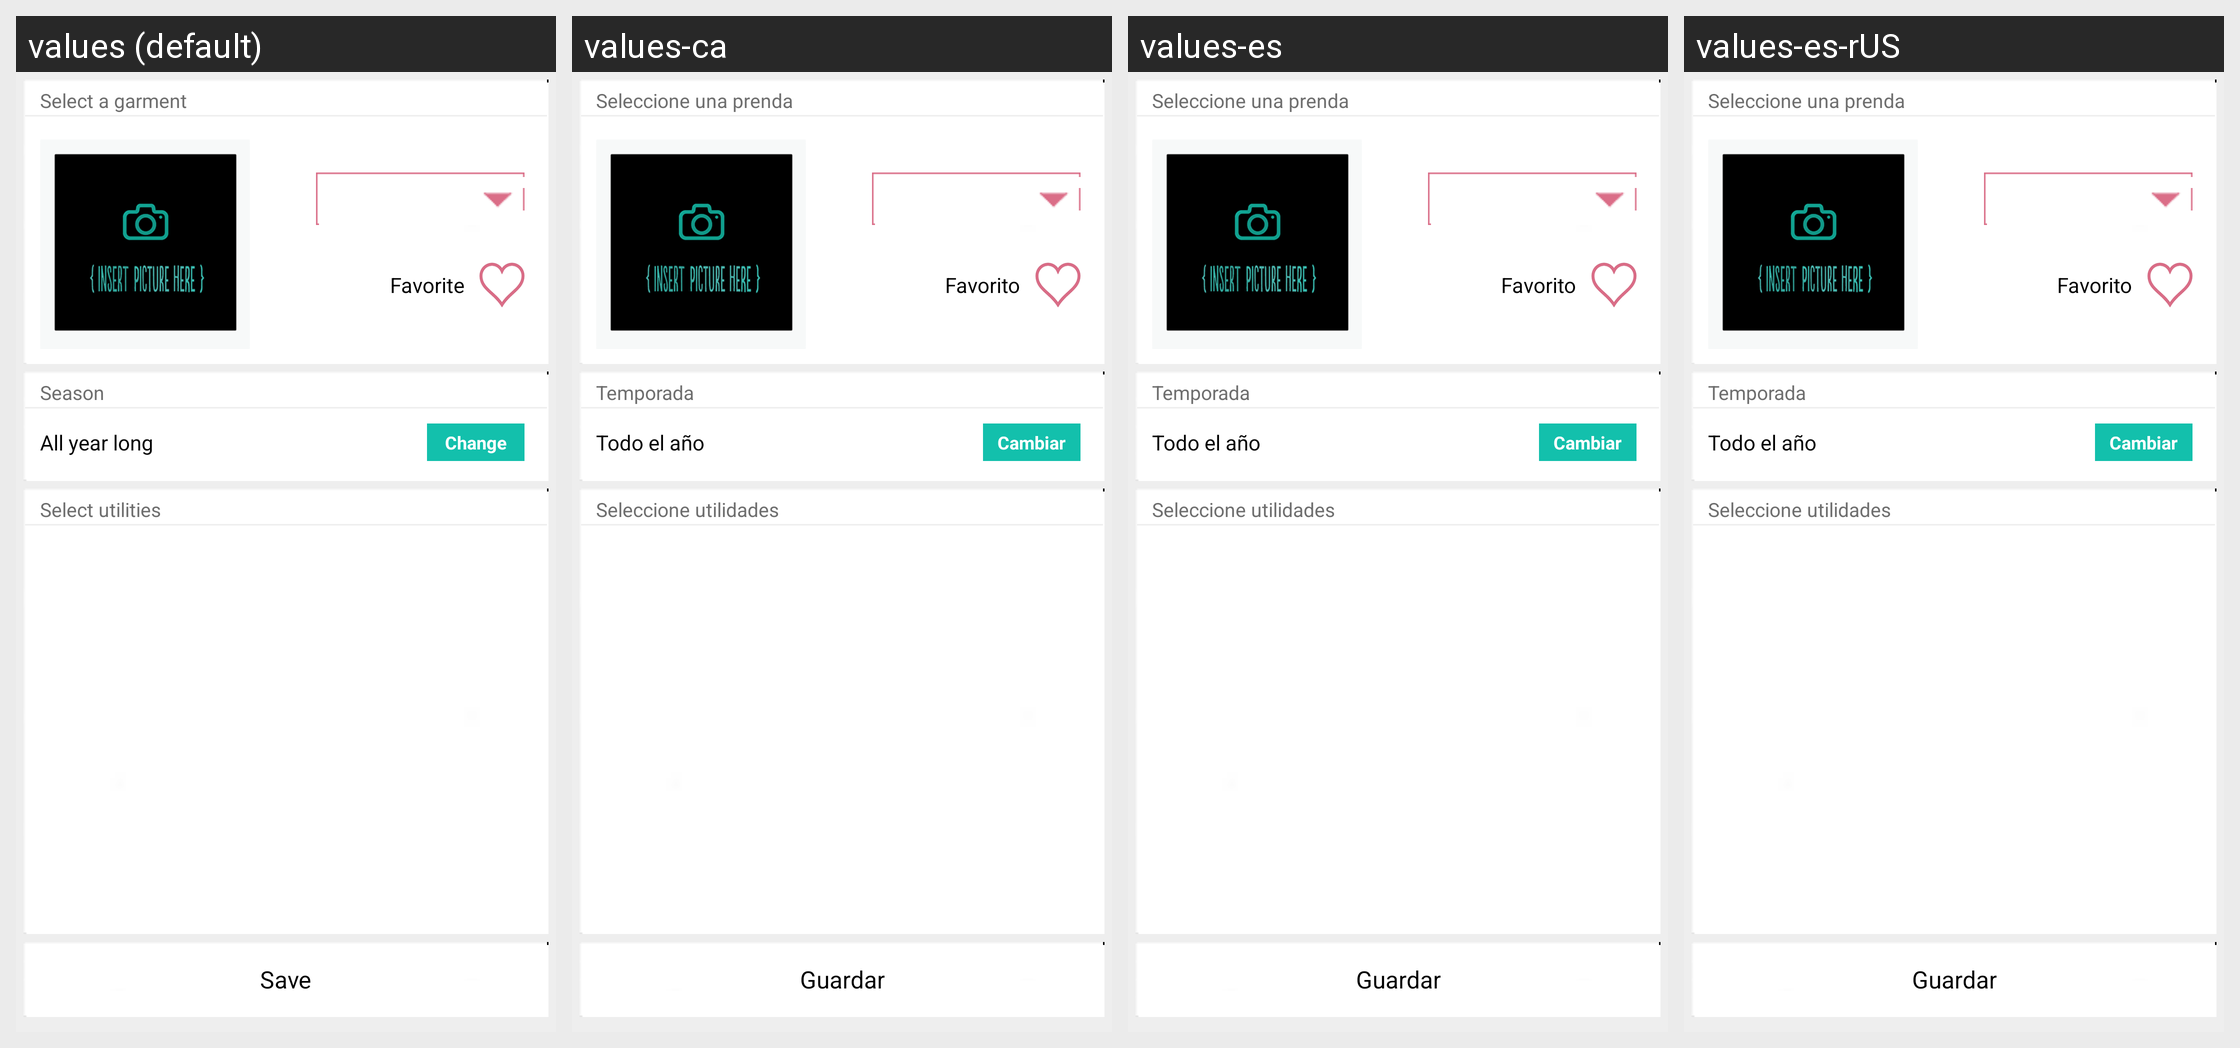

This grid shows one Android layout under several languages. Give, for every string resource on the screen, its name, the default text and each shown locale's text.
Android screen res/layout/nueva_prenda.xml rendered under 4 locales, left to right: values (default), values-ca, values-es, values-es-rUS. Device: Nexus 5 (rendered at 1080×1920; each locale shown at half size, 540×960, under a caption strip naming it); theme android:Theme.NoTitleBar.
Other locales in the repository, not shown: values-en, values-pt.
Strings drawn on this screen, with the default value and each locale's value (text and hints the layout hard-codes, and strings that could not be matched under every locale, appear in the picture but are not listed):

seleccionePrenda
  values: Select a garment
  values-ca: Seleccione una prenda
  values-es: Seleccione una prenda
  values-es-rUS: Seleccione una prenda

prendaFavorita
  values: Favorite
  values-ca: Favorito
  values-es: Favorito
  values-es-rUS: Favorito

temporada
  values: Season
  values-ca: Temporada
  values-es: Temporada
  values-es-rUS: Temporada

todoAno
  values: All year long
  values-ca: Todo el año
  values-es: Todo el año
  values-es-rUS: Todo el año

cambiar
  values: Change
  values-ca: Cambiar
  values-es: Cambiar
  values-es-rUS: Cambiar

utilidad
  values: Select utilities
  values-ca: Seleccione utilidades
  values-es: Seleccione utilidades
  values-es-rUS: Seleccione utilidades

guardar
  values: Save
  values-ca: Guardar
  values-es: Guardar
  values-es-rUS: Guardar
